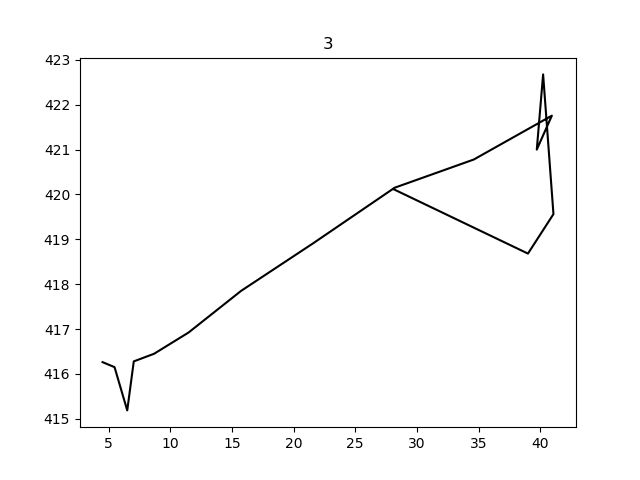

Data behind this chart, as committed beside it:
93.2073, 396.2025, 196.3354, 153.2485, 14.9518, -79.0598, stroke3
77, 385, 180.8, 159.1, 14.28, -80.5, stroke3
68.22, 386.4, 178.1, 162.3, 13.78, -79.64, stroke3
64.46, 385.3, 177.8, 163.8, 13.45, -79.33, stroke3
62.8, 387.1, 176.7, 163.5, 12.5, -80.49, stroke3
58.46, 387.7, 176, 164.9, 11.58, -81.64, stroke3
55.59, 387.9, 175.9, 165.9, 10.76, -82.42, stroke3
53.64, 387.9, 175.8, 166.5, 10.72, -83.54, stroke3
52.84, 388, 175.9, 167.1, 10.41, -84.43, stroke3
54.01, 389.1, 176.1, 167.5, 9.918, -85.46, stroke3
55.97, 390.1, 176.5, 167.9, 9.436, -87.27, stroke3
57.57, 391.2, 177, 168.9, 8.904, -89.34, stroke3
59.99, 392.7, 177.4, 169.8, 8.353, -91.74, stroke3
62.98, 394.2, 177.6, 170.6, 7.74, -94, stroke3
64.75, 395.8, 177.5, 171.8, 7.273, -96.21, stroke3
63.06, 392.5, 178.5, 171.9, 8.204, -95.42, stroke3
67.68, 391.8, 179.3, 170.5, 8.761, -96.06, stroke3
67.1, 393.8, 178.8, 171.1, 7.2, -96.02, stroke3
68.48, 394.5, 178.4, 170.1, 6.675, -95.69, stroke3
72.82, 389.6, 180.1, 165.7, 9.267, -92.15, stroke3
58.81, 358.4, 225.6, 164.2, 25.14, -81.43, stroke3
58.81, 358.4, 225.6, 164.2, 25.14, -81.43, stroke3
58.81, 358.4, 225.6, 164.2, 25.14, -81.43, stroke3
58.81, 358.4, 225.6, 164.2, 25.14, -81.43, stroke3
58.81, 358.4, 225.6, 164.2, 25.14, -81.43, stroke3
58.81, 358.4, 225.6, 164.2, 25.14, -81.43, stroke3
58.81, 358.4, 225.6, 164.2, 25.14, -81.43, stroke3
58.81, 358.4, 225.6, 164.2, 25.14, -81.43, stroke3
58.81, 358.4, 225.6, 164.2, 25.14, -81.43, stroke3
58.81, 358.4, 225.6, 164.2, 25.14, -81.43, stroke3
58.81, 358.4, 225.6, 164.2, 25.14, -81.43, stroke3
58.81, 358.4, 225.6, 164.2, 25.14, -81.43, stroke3
58.81, 358.4, 225.6, 164.2, 25.14, -81.43, stroke3
58.81, 358.4, 225.6, 164.2, 25.14, -81.43, stroke3
58.81, 358.4, 225.6, 164.2, 25.14, -81.43, stroke3
58.81, 358.4, 225.6, 164.2, 25.14, -81.43, stroke3
58.81, 358.4, 225.6, 164.2, 25.14, -81.43, stroke3
58.81, 358.4, 225.6, 164.2, 25.14, -81.43, stroke3
58.81, 358.4, 225.6, 164.2, 25.14, -81.43, stroke3
58.81, 358.4, 225.6, 164.2, 25.14, -81.43, stroke3
58.81, 358.4, 225.6, 164.2, 25.14, -81.43, stroke3
58.81, 358.4, 225.6, 164.2, 25.14, -81.43, stroke3
58.81, 358.4, 225.6, 164.2, 25.14, -81.43, stroke3
58.81, 358.4, 225.6, 164.2, 25.14, -81.43, stroke3
58.81, 358.4, 225.6, 164.2, 25.14, -81.43, stroke3
58.81, 358.4, 225.6, 164.2, 25.14, -81.43, stroke3
58.81, 358.4, 225.6, 164.2, 25.14, -81.43, stroke3
58.81, 358.4, 225.6, 164.2, 25.14, -81.43, stroke3
58.81, 358.4, 225.6, 164.2, 25.14, -81.43, stroke3
58.81, 358.4, 225.6, 164.2, 25.14, -81.43, stroke3
58.81, 358.4, 225.6, 164.2, 25.14, -81.43, stroke3
58.81, 358.4, 225.6, 164.2, 25.14, -81.43, stroke3
58.81, 358.4, 225.6, 164.2, 25.14, -81.43, stroke3
58.81, 358.4, 225.6, 164.2, 25.14, -81.43, stroke3
58.81, 358.4, 225.6, 164.2, 25.14, -81.43, stroke3
58.81, 358.4, 225.6, 164.2, 25.14, -81.43, stroke3
58.81, 358.4, 225.6, 164.2, 25.14, -81.43, stroke3
58.81, 358.4, 225.6, 164.2, 25.14, -81.43, stroke3
58.81, 358.4, 225.6, 164.2, 25.14, -81.43, stroke3
